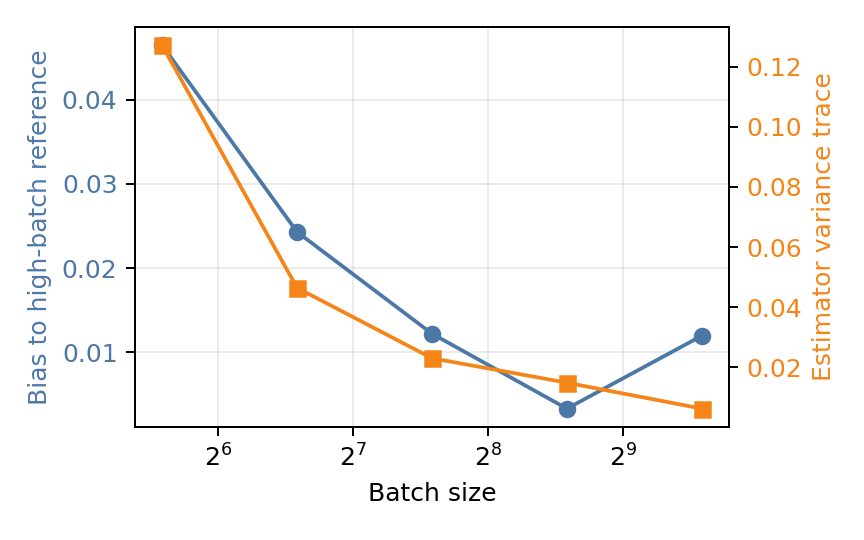

Source data for this figure (header and first rows):
experiment, batch_size, bias_norm_to_reference, variance_trace
estimator_sanity, 48, 0.04646, 0.1272
estimator_sanity, 96, 0.02431, 0.04641
estimator_sanity, 192, 0.01223, 0.02297
estimator_sanity, 384, 0.003336, 0.0148
estimator_sanity, 768, 0.01199, 0.006166
